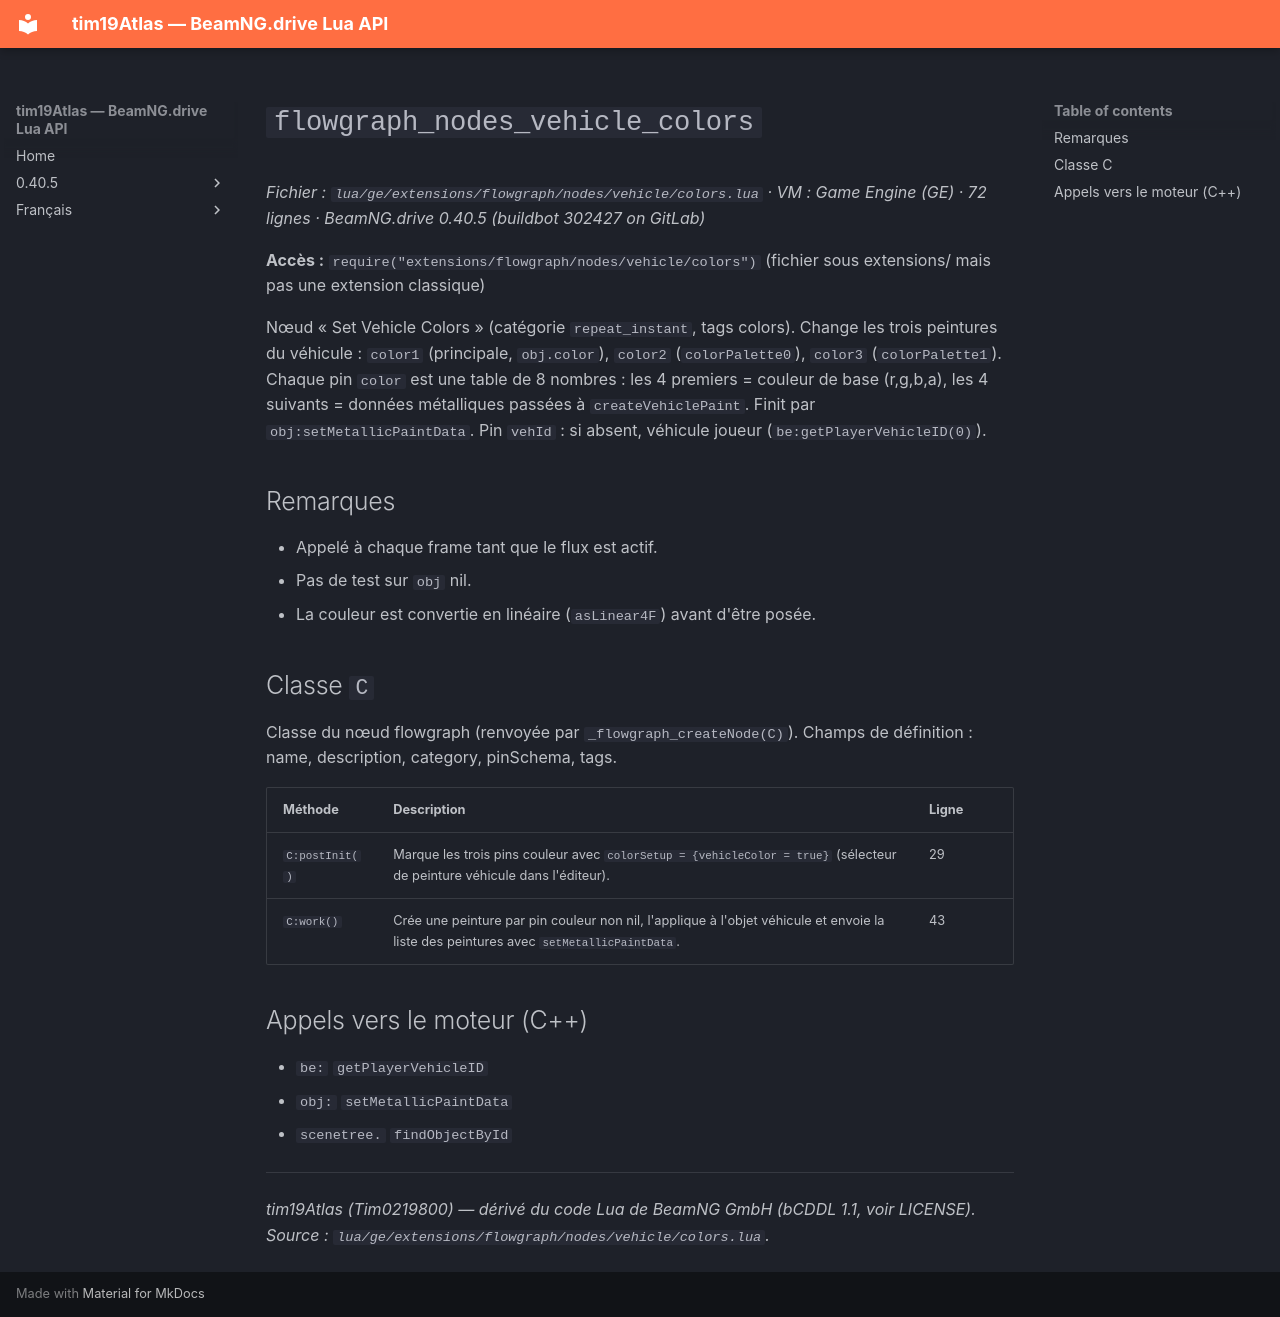

repository: Tim0219800/beamng-lua-atlas · page: fr/0.40.5/ge/extensions/flowgraph/nodes/vehicle/colors.html · generator: mkdocs

# `flowgraph_nodes_vehicle_colors`

*Fichier : `lua/ge/extensions/flowgraph/nodes/vehicle/colors.lua` · VM : Game Engine (GE) · 72 lignes · BeamNG.drive 0.40.5 (buildbot 302427 on GitLab)*

**Accès :** `require("extensions/flowgraph/nodes/vehicle/colors")` (fichier sous extensions/ mais pas une extension classique)

Nœud « Set Vehicle Colors » (catégorie `repeat_instant`, tags colors). Change les trois peintures du véhicule : `color1` (principale, `obj.color`), `color2` (`colorPalette0`), `color3` (`colorPalette1`). Chaque pin `color` est une table de 8 nombres : les 4 premiers = couleur de base (r,g,b,a), les 4 suivants = données métalliques passées à `createVehiclePaint`. Finit par `obj:setMetallicPaintData`. Pin `vehId` : si absent, véhicule joueur (`be:getPlayerVehicleID(0)`).

## Remarques

- Appelé à chaque frame tant que le flux est actif.
- Pas de test sur `obj` nil.
- La couleur est convertie en linéaire (`asLinear4F`) avant d'être posée.

## Classe `C`

Classe du nœud flowgraph (renvoyée par `_flowgraph_createNode(C)`). Champs de définition : name, description, category, pinSchema, tags.

| Méthode | Description | Ligne |
|---|---|---|
| `C:postInit()` | Marque les trois pins couleur avec `colorSetup = {vehicleColor = true}` (sélecteur de peinture véhicule dans l'éditeur). | 29 |
| `C:work()` | Crée une peinture par pin couleur non nil, l'applique à l'objet véhicule et envoie la liste des peintures avec `setMetallicPaintData`. | 43 |

## Appels vers le moteur (C++)

- `be:` `getPlayerVehicleID`
- `obj:` `setMetallicPaintData`
- `scenetree.` `findObjectById`

---
*tim19Atlas (Tim0219800) — dérivé du code Lua de BeamNG GmbH (bCDDL 1.1, voir LICENSE). Source : `lua/ge/extensions/flowgraph/nodes/vehicle/colors.lua`.*
